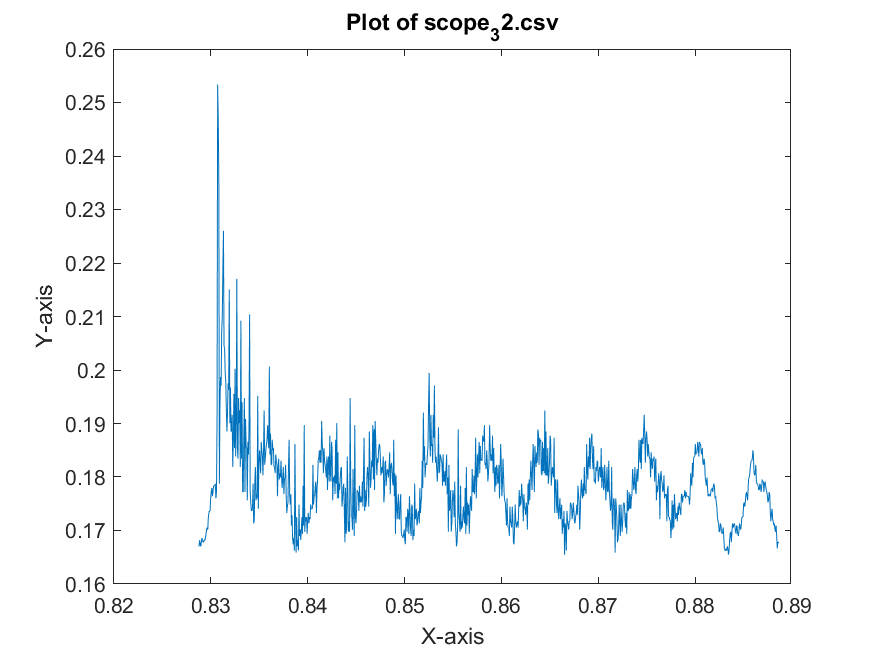

The file beside this chart, header and first rows:
x-axis, 1
second, Volt
+828.72000E-03, +167.03124E-03
+828.78000E-03, +167.03124E-03
+828.84000E-03, +168.20312E-03
+828.90000E-03, +167.42187E-03
+828.96000E-03, +167.03124E-03
+829.02000E-03, +167.81249E-03
+829.08000E-03, +168.59374E-03
+829.14000E-03, +168.20312E-03
+829.20000E-03, +167.81249E-03
+829.26000E-03, +167.81249E-03
+829.32000E-03, +168.20312E-03
+829.38000E-03, +168.20312E-03
+829.44000E-03, +168.59374E-03
+829.50000E-03, +169.37499E-03
+829.56000E-03, +170.15624E-03
+829.62000E-03, +170.54687E-03
+829.68000E-03, +170.15624E-03
+829.74000E-03, +172.49999E-03
+829.80000E-03, +173.28124E-03
+829.86000E-03, +173.67187E-03
+829.92000E-03, +173.67187E-03
+829.98000E-03, +176.01562E-03
+830.04000E-03, +177.18749E-03
+830.10000E-03, +177.96874E-03
+830.16000E-03, +176.40624E-03
+830.22000E-03, +177.18749E-03
+830.28000E-03, +178.35937E-03
+830.34000E-03, +178.35937E-03
+830.40000E-03, +178.35937E-03
+830.46000E-03, +178.74999E-03
+830.52000E-03, +176.01562E-03
+830.58000E-03, +177.18749E-03
+830.64000E-03, +190.85937E-03
+830.70000E-03, +253.35937E-03
+830.76000E-03, +247.10937E-03
+830.82000E-03, +236.17187E-03
+830.88000E-03, +178.74999E-03
+830.94000E-03, +193.59375E-03
+831.00000E-03, +198.67187E-03
+831.06000E-03, +197.10937E-03
+831.12000E-03, +207.26562E-03
+831.18000E-03, +210.00000E-03
+831.24000E-03, +218.59375E-03
+831.30000E-03, +226.01562E-03
+831.36000E-03, +204.53125E-03
+831.42000E-03, +204.14062E-03
+831.48000E-03, +199.45312E-03
+831.54000E-03, +197.89062E-03
+831.60000E-03, +192.42187E-03
+831.66000E-03, +188.51562E-03
+831.72000E-03, +192.03125E-03
+831.78000E-03, +197.50000E-03
+831.84000E-03, +196.32812E-03
+831.90000E-03, +215.07812E-03
+831.96000E-03, +190.07812E-03
+832.02000E-03, +196.71875E-03
+832.08000E-03, +188.51562E-03
+832.14000E-03, +188.51562E-03
+832.20000E-03, +191.64062E-03
... 941 more rows
